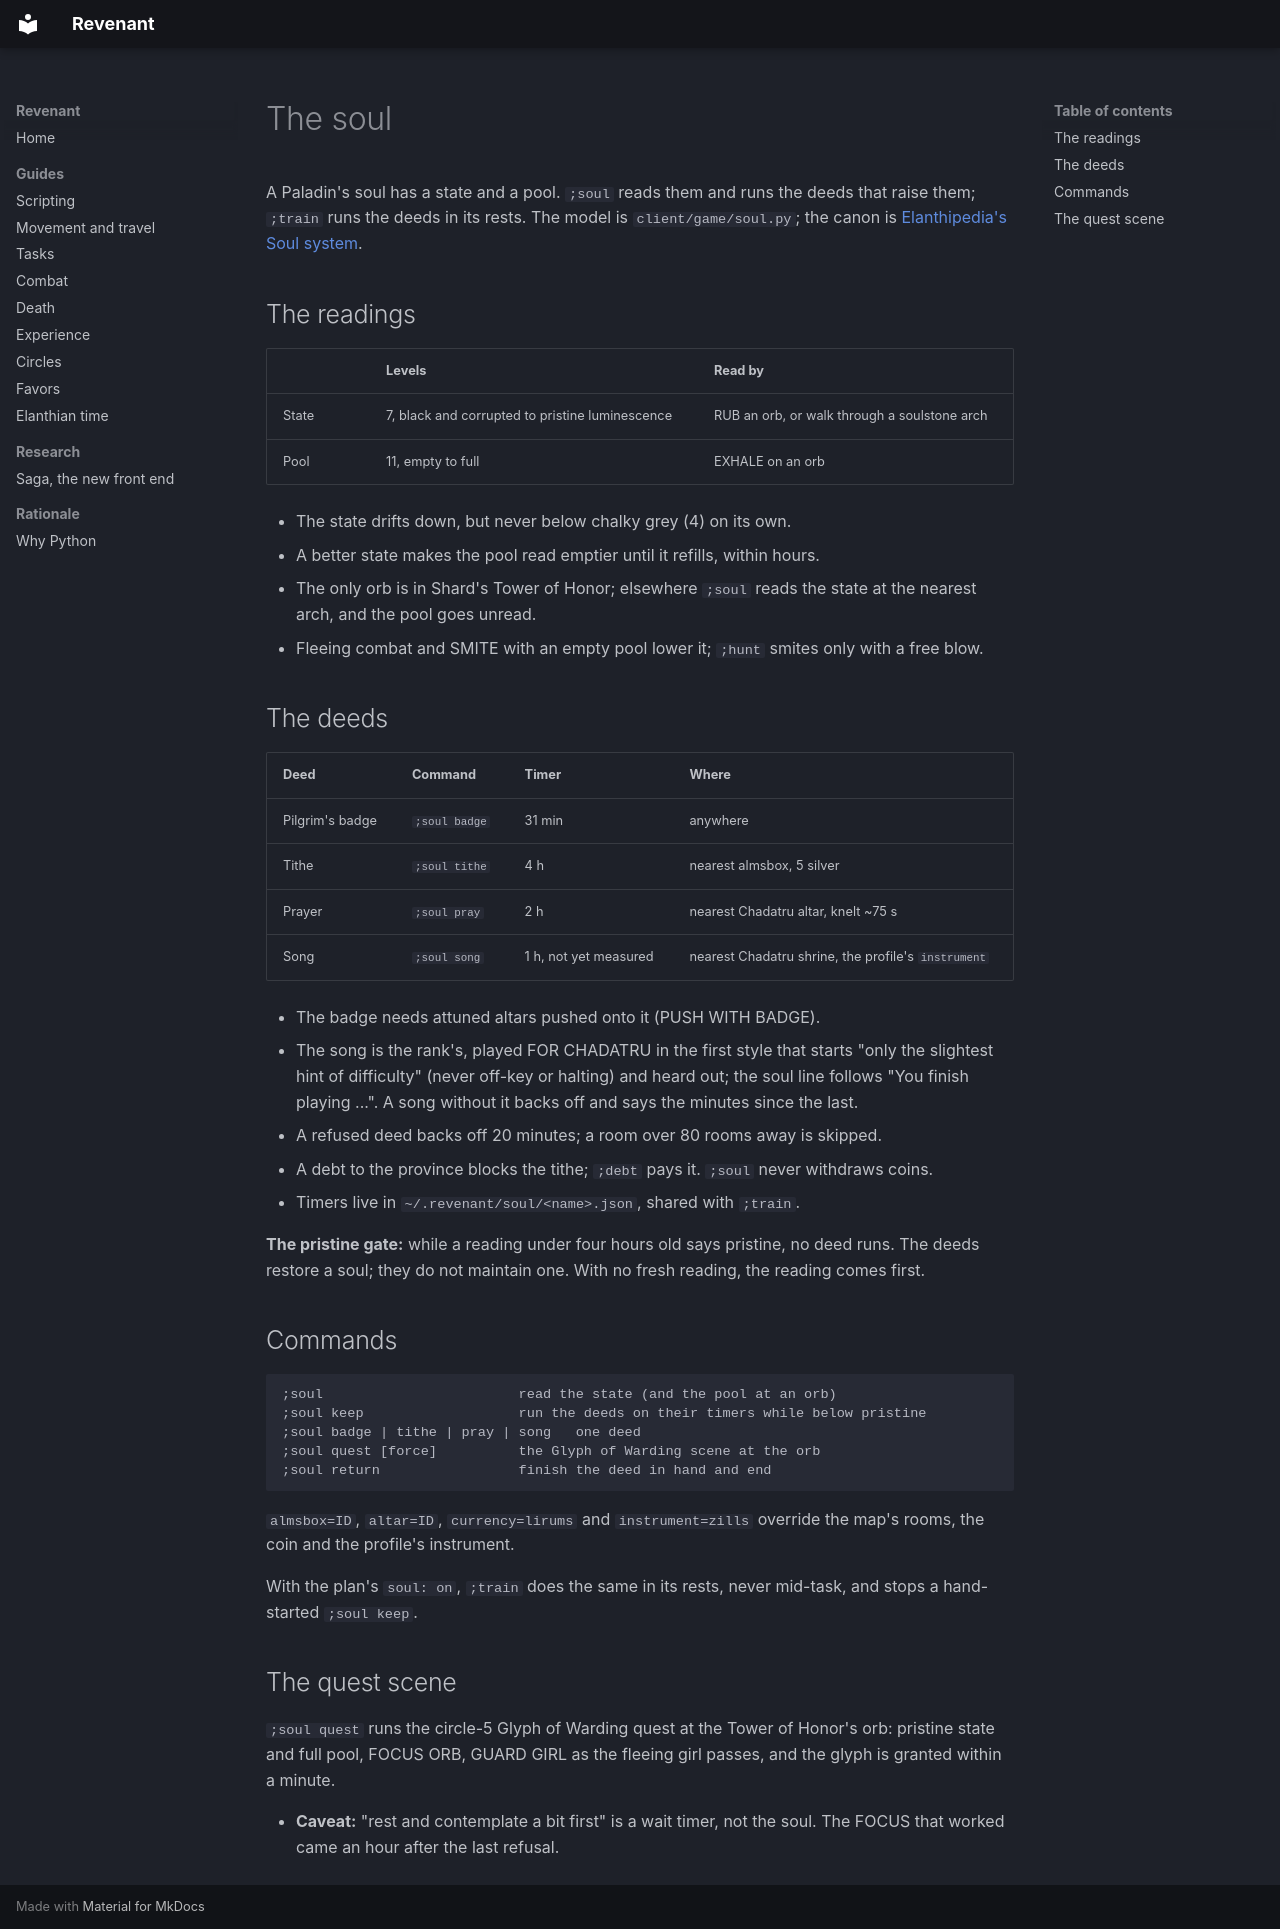

repository: jandersson/revenant · page: soul/index.html · generator: mkdocs

# The soul

A Paladin's soul has a state and a pool. `;soul` reads them and runs the deeds that raise them; `;train` runs the deeds in its rests. The model is `client/game/soul.py`; the canon is [Elanthipedia's Soul system](https://elanthipedia.play.net/Soul_system).

## The readings

| | Levels | Read by |
| --- | --- | --- |
| State | 7, black and corrupted to pristine luminescence | RUB an orb, or walk through a soulstone arch |
| Pool | 11, empty to full | EXHALE on an orb |

- The state drifts down, but never below chalky grey (4) on its own.
- A better state makes the pool read emptier until it refills, within hours.
- The only orb is in Shard's Tower of Honor; elsewhere `;soul` reads the state at the nearest arch, and the pool goes unread.
- Fleeing combat and SMITE with an empty pool lower it; `;hunt` smites only with a free blow.

## The deeds

| Deed | Command | Timer | Where |
| --- | --- | --- | --- |
| Pilgrim's badge | `;soul badge` | 31 min | anywhere |
| Tithe | `;soul tithe` | 4 h | nearest almsbox, 5 silver |
| Prayer | `;soul pray` | 2 h | nearest Chadatru altar, knelt ~75 s |
| Song | `;soul song` | 1 h, not yet measured | nearest Chadatru shrine, the profile's `instrument` |

- The badge needs attuned altars pushed onto it (PUSH <altar> WITH BADGE).
- The song is the rank's, played FOR CHADATRU in the first style that starts "only the slightest hint of difficulty" (never off-key or halting) and heard out; the soul line follows "You finish playing ...". A song without it backs off and says the minutes since the last.
- A refused deed backs off 20 minutes; a room over 80 rooms away is skipped.
- A debt to the province blocks the tithe; `;debt` pays it. `;soul` never withdraws coins.
- Timers live in `~/.revenant/soul/<name>.json`, shared with `;train`.

**The pristine gate:** while a reading under four hours old says pristine, no deed runs. The deeds restore a soul; they do not maintain one. With no fresh reading, the reading comes first.

## Commands

```
;soul                        read the state (and the pool at an orb)
;soul keep                   run the deeds on their timers while below pristine
;soul badge | tithe | pray | song   one deed
;soul quest [force]          the Glyph of Warding scene at the orb
;soul return                 finish the deed in hand and end
```

`almsbox=ID`, `altar=ID`, `currency=lirums` and `instrument=zills` override the map's rooms, the coin and the profile's instrument.

With the plan's `soul: on`, `;train` does the same in its rests, never mid-task, and stops a hand-started `;soul keep`.

## The quest scene

`;soul quest` runs the circle-5 Glyph of Warding quest at the Tower of Honor's orb: pristine state and full pool, FOCUS ORB, GUARD GIRL as the fleeing girl passes, and the glyph is granted within a minute.

- **Caveat:** "rest and contemplate a bit first" is a wait timer, not the soul. The FOCUS that worked came an hour after the last refusal.
